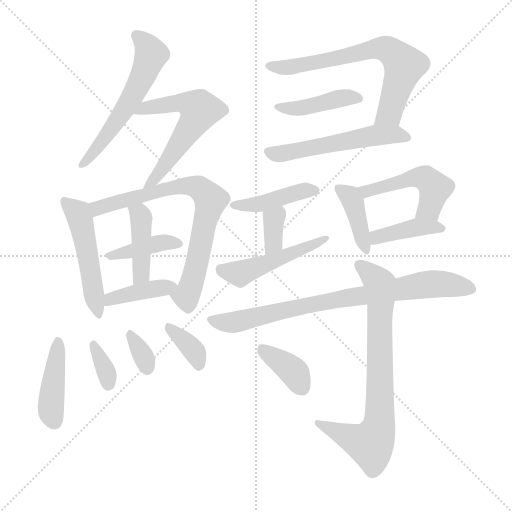
t = 0.00 s
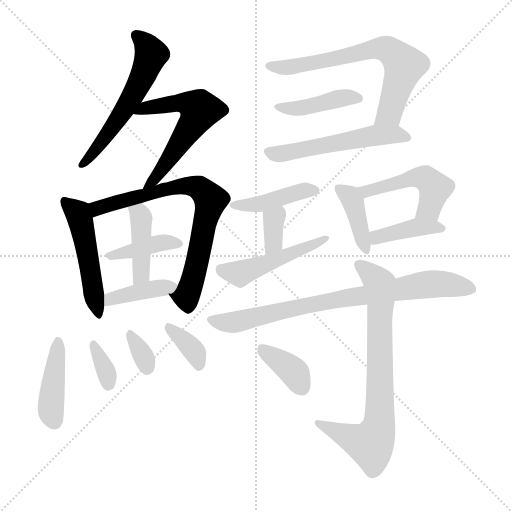
t = 2.95 s
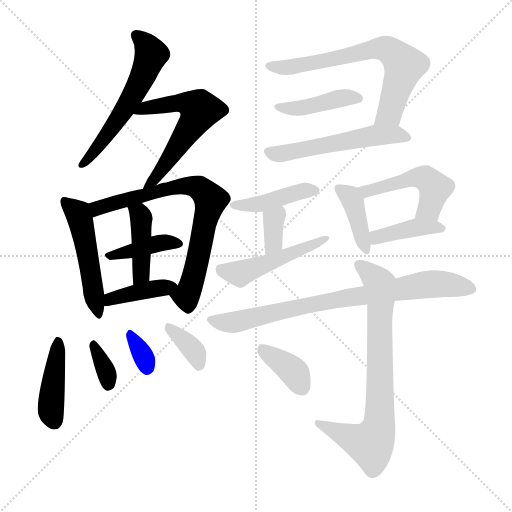
t = 5.91 s
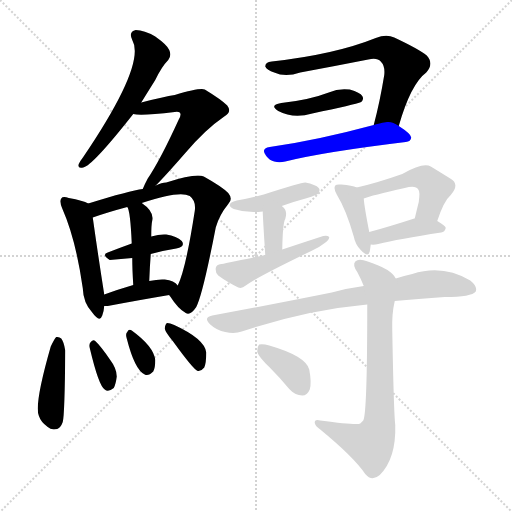
t = 8.86 s
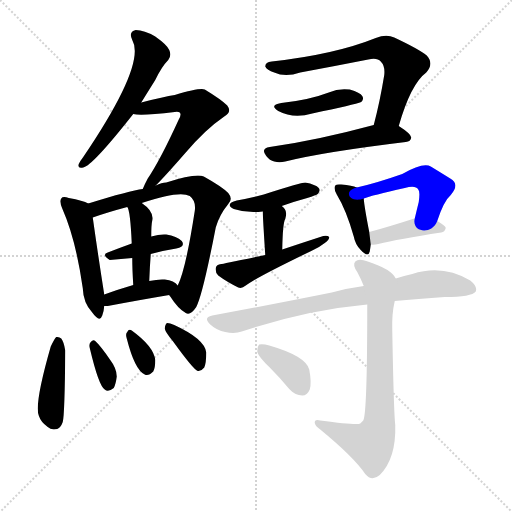
t = 11.81 s
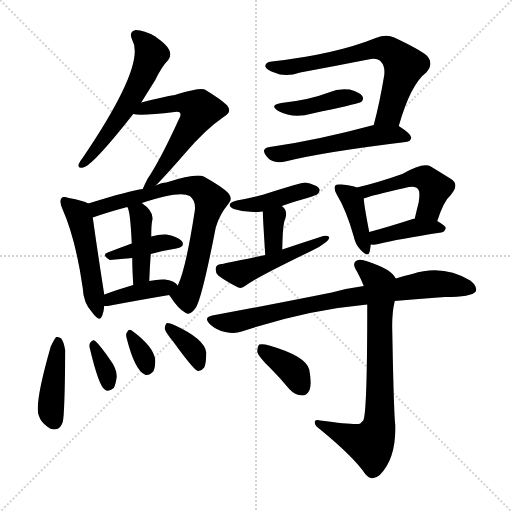
t = 14.76 s

The animated SVG that drew these frames (rendered in a browser with its animation timeline set to each time). Animation: 23 CSS @keyframes rules; one cycle of 14.76 s.

<svg version="1.1" viewBox="0 0 1024 1024" xmlns="http://www.w3.org/2000/svg">
  <g stroke="lightgray" stroke-dasharray="1,1" stroke-width="1" transform="scale(4, 4)">
    <line x1="0" y1="0" x2="256" y2="256"></line>
    <line x1="256" y1="0" x2="0" y2="256"></line>
    <line x1="128" y1="0" x2="128" y2="256"></line>
    <line x1="0" y1="128" x2="256" y2="128"></line>
  </g>
<g transform="scale(1, -1) translate(0, -900)">
   <style type="text/css">
    @keyframes keyframes0 {
      from {
       stroke: blue;
       stroke-dashoffset: 563;
       stroke-width: 128;
       }
       65% {
       animation-timing-function: step-end;
       stroke: blue;
       stroke-dashoffset: 0;
       stroke-width: 128;
       }
       to {
       stroke: black;
       stroke-width: 1024;
       }
       }
       #make-me-a-hanzi-animation-0 {
         animation: keyframes0 0.708171s both;
         animation-delay: 0.000000s;
         animation-timing-function: linear;
       }
    @keyframes keyframes1 {
      from {
       stroke: blue;
       stroke-dashoffset: 580;
       stroke-width: 128;
       }
       65% {
       animation-timing-function: step-end;
       stroke: blue;
       stroke-dashoffset: 0;
       stroke-width: 128;
       }
       to {
       stroke: black;
       stroke-width: 1024;
       }
       }
       #make-me-a-hanzi-animation-1 {
         animation: keyframes1 0.722005s both;
         animation-delay: 0.708171s;
         animation-timing-function: linear;
       }
    @keyframes keyframes2 {
      from {
       stroke: blue;
       stroke-dashoffset: 495;
       stroke-width: 128;
       }
       62% {
       animation-timing-function: step-end;
       stroke: blue;
       stroke-dashoffset: 0;
       stroke-width: 128;
       }
       to {
       stroke: black;
       stroke-width: 1024;
       }
       }
       #make-me-a-hanzi-animation-2 {
         animation: keyframes2 0.652832s both;
         animation-delay: 1.430176s;
         animation-timing-function: linear;
       }
    @keyframes keyframes3 {
      from {
       stroke: blue;
       stroke-dashoffset: 734;
       stroke-width: 128;
       }
       70% {
       animation-timing-function: step-end;
       stroke: blue;
       stroke-dashoffset: 0;
       stroke-width: 128;
       }
       to {
       stroke: black;
       stroke-width: 1024;
       }
       }
       #make-me-a-hanzi-animation-3 {
         animation: keyframes3 0.847331s both;
         animation-delay: 2.083008s;
         animation-timing-function: linear;
       }
    @keyframes keyframes4 {
      from {
       stroke: blue;
       stroke-dashoffset: 390;
       stroke-width: 128;
       }
       56% {
       animation-timing-function: step-end;
       stroke: blue;
       stroke-dashoffset: 0;
       stroke-width: 128;
       }
       to {
       stroke: black;
       stroke-width: 1024;
       }
       }
       #make-me-a-hanzi-animation-4 {
         animation: keyframes4 0.567383s both;
         animation-delay: 2.930339s;
         animation-timing-function: linear;
       }
    @keyframes keyframes5 {
      from {
       stroke: blue;
       stroke-dashoffset: 417;
       stroke-width: 128;
       }
       58% {
       animation-timing-function: step-end;
       stroke: blue;
       stroke-dashoffset: 0;
       stroke-width: 128;
       }
       to {
       stroke: black;
       stroke-width: 1024;
       }
       }
       #make-me-a-hanzi-animation-5 {
         animation: keyframes5 0.589355s both;
         animation-delay: 3.497721s;
         animation-timing-function: linear;
       }
    @keyframes keyframes6 {
      from {
       stroke: blue;
       stroke-dashoffset: 395;
       stroke-width: 128;
       }
       56% {
       animation-timing-function: step-end;
       stroke: blue;
       stroke-dashoffset: 0;
       stroke-width: 128;
       }
       to {
       stroke: black;
       stroke-width: 1024;
       }
       }
       #make-me-a-hanzi-animation-6 {
         animation: keyframes6 0.571452s both;
         animation-delay: 4.087077s;
         animation-timing-function: linear;
       }
    @keyframes keyframes7 {
      from {
       stroke: blue;
       stroke-dashoffset: 421;
       stroke-width: 128;
       }
       58% {
       animation-timing-function: step-end;
       stroke: blue;
       stroke-dashoffset: 0;
       stroke-width: 128;
       }
       to {
       stroke: black;
       stroke-width: 1024;
       }
       }
       #make-me-a-hanzi-animation-7 {
         animation: keyframes7 0.592611s both;
         animation-delay: 4.658529s;
         animation-timing-function: linear;
       }
    @keyframes keyframes8 {
      from {
       stroke: blue;
       stroke-dashoffset: 339;
       stroke-width: 128;
       }
       52% {
       animation-timing-function: step-end;
       stroke: blue;
       stroke-dashoffset: 0;
       stroke-width: 128;
       }
       to {
       stroke: black;
       stroke-width: 1024;
       }
       }
       #make-me-a-hanzi-animation-8 {
         animation: keyframes8 0.525879s both;
         animation-delay: 5.251139s;
         animation-timing-function: linear;
       }
    @keyframes keyframes9 {
      from {
       stroke: blue;
       stroke-dashoffset: 328;
       stroke-width: 128;
       }
       52% {
       animation-timing-function: step-end;
       stroke: blue;
       stroke-dashoffset: 0;
       stroke-width: 128;
       }
       to {
       stroke: black;
       stroke-width: 1024;
       }
       }
       #make-me-a-hanzi-animation-9 {
         animation: keyframes9 0.516927s both;
         animation-delay: 5.777018s;
         animation-timing-function: linear;
       }
    @keyframes keyframes10 {
      from {
       stroke: blue;
       stroke-dashoffset: 355;
       stroke-width: 128;
       }
       54% {
       animation-timing-function: step-end;
       stroke: blue;
       stroke-dashoffset: 0;
       stroke-width: 128;
       }
       to {
       stroke: black;
       stroke-width: 1024;
       }
       }
       #make-me-a-hanzi-animation-10 {
         animation: keyframes10 0.538900s both;
         animation-delay: 6.293945s;
         animation-timing-function: linear;
       }
    @keyframes keyframes11 {
      from {
       stroke: blue;
       stroke-dashoffset: 676;
       stroke-width: 128;
       }
       69% {
       animation-timing-function: step-end;
       stroke: blue;
       stroke-dashoffset: 0;
       stroke-width: 128;
       }
       to {
       stroke: black;
       stroke-width: 1024;
       }
       }
       #make-me-a-hanzi-animation-11 {
         animation: keyframes11 0.800130s both;
         animation-delay: 6.832845s;
         animation-timing-function: linear;
       }
    @keyframes keyframes12 {
      from {
       stroke: blue;
       stroke-dashoffset: 419;
       stroke-width: 128;
       }
       58% {
       animation-timing-function: step-end;
       stroke: blue;
       stroke-dashoffset: 0;
       stroke-width: 128;
       }
       to {
       stroke: black;
       stroke-width: 1024;
       }
       }
       #make-me-a-hanzi-animation-12 {
         animation: keyframes12 0.590983s both;
         animation-delay: 7.632975s;
         animation-timing-function: linear;
       }
    @keyframes keyframes13 {
      from {
       stroke: blue;
       stroke-dashoffset: 537;
       stroke-width: 128;
       }
       64% {
       animation-timing-function: step-end;
       stroke: blue;
       stroke-dashoffset: 0;
       stroke-width: 128;
       }
       to {
       stroke: black;
       stroke-width: 1024;
       }
       }
       #make-me-a-hanzi-animation-13 {
         animation: keyframes13 0.687012s both;
         animation-delay: 8.223958s;
         animation-timing-function: linear;
       }
    @keyframes keyframes14 {
      from {
       stroke: blue;
       stroke-dashoffset: 420;
       stroke-width: 128;
       }
       58% {
       animation-timing-function: step-end;
       stroke: blue;
       stroke-dashoffset: 0;
       stroke-width: 128;
       }
       to {
       stroke: black;
       stroke-width: 1024;
       }
       }
       #make-me-a-hanzi-animation-14 {
         animation: keyframes14 0.591797s both;
         animation-delay: 8.910970s;
         animation-timing-function: linear;
       }
    @keyframes keyframes15 {
      from {
       stroke: blue;
       stroke-dashoffset: 343;
       stroke-width: 128;
       }
       53% {
       animation-timing-function: step-end;
       stroke: blue;
       stroke-dashoffset: 0;
       stroke-width: 128;
       }
       to {
       stroke: black;
       stroke-width: 1024;
       }
       }
       #make-me-a-hanzi-animation-15 {
         animation: keyframes15 0.529134s both;
         animation-delay: 9.502767s;
         animation-timing-function: linear;
       }
    @keyframes keyframes16 {
      from {
       stroke: blue;
       stroke-dashoffset: 478;
       stroke-width: 128;
       }
       61% {
       animation-timing-function: step-end;
       stroke: blue;
       stroke-dashoffset: 0;
       stroke-width: 128;
       }
       to {
       stroke: black;
       stroke-width: 1024;
       }
       }
       #make-me-a-hanzi-animation-16 {
         animation: keyframes16 0.638997s both;
         animation-delay: 10.031901s;
         animation-timing-function: linear;
       }
    @keyframes keyframes17 {
      from {
       stroke: blue;
       stroke-dashoffset: 396;
       stroke-width: 128;
       }
       56% {
       animation-timing-function: step-end;
       stroke: blue;
       stroke-dashoffset: 0;
       stroke-width: 128;
       }
       to {
       stroke: black;
       stroke-width: 1024;
       }
       }
       #make-me-a-hanzi-animation-17 {
         animation: keyframes17 0.572266s both;
         animation-delay: 10.670898s;
         animation-timing-function: linear;
       }
    @keyframes keyframes18 {
      from {
       stroke: blue;
       stroke-dashoffset: 486;
       stroke-width: 128;
       }
       61% {
       animation-timing-function: step-end;
       stroke: blue;
       stroke-dashoffset: 0;
       stroke-width: 128;
       }
       to {
       stroke: black;
       stroke-width: 1024;
       }
       }
       #make-me-a-hanzi-animation-18 {
         animation: keyframes18 0.645508s both;
         animation-delay: 11.243164s;
         animation-timing-function: linear;
       }
    @keyframes keyframes19 {
      from {
       stroke: blue;
       stroke-dashoffset: 398;
       stroke-width: 128;
       }
       56% {
       animation-timing-function: step-end;
       stroke: blue;
       stroke-dashoffset: 0;
       stroke-width: 128;
       }
       to {
       stroke: black;
       stroke-width: 1024;
       }
       }
       #make-me-a-hanzi-animation-19 {
         animation: keyframes19 0.573893s both;
         animation-delay: 11.888672s;
         animation-timing-function: linear;
       }
    @keyframes keyframes20 {
      from {
       stroke: blue;
       stroke-dashoffset: 785;
       stroke-width: 128;
       }
       72% {
       animation-timing-function: step-end;
       stroke: blue;
       stroke-dashoffset: 0;
       stroke-width: 128;
       }
       to {
       stroke: black;
       stroke-width: 1024;
       }
       }
       #make-me-a-hanzi-animation-20 {
         animation: keyframes20 0.888835s both;
         animation-delay: 12.462565s;
         animation-timing-function: linear;
       }
    @keyframes keyframes21 {
      from {
       stroke: blue;
       stroke-dashoffset: 749;
       stroke-width: 128;
       }
       71% {
       animation-timing-function: step-end;
       stroke: blue;
       stroke-dashoffset: 0;
       stroke-width: 128;
       }
       to {
       stroke: black;
       stroke-width: 1024;
       }
       }
       #make-me-a-hanzi-animation-21 {
         animation: keyframes21 0.859538s both;
         animation-delay: 13.351400s;
         animation-timing-function: linear;
       }
    @keyframes keyframes22 {
      from {
       stroke: blue;
       stroke-dashoffset: 370;
       stroke-width: 128;
       }
       55% {
       animation-timing-function: step-end;
       stroke: blue;
       stroke-dashoffset: 0;
       stroke-width: 128;
       }
       to {
       stroke: black;
       stroke-width: 1024;
       }
       }
       #make-me-a-hanzi-animation-22 {
         animation: keyframes22 0.551107s both;
         animation-delay: 14.210937s;
         animation-timing-function: linear;
       }
</style>
<path d="M 282.5 695.0 Q 295.5 716.0 310.5 740.0 Q 323.5 767.0 336.5 780.0 Q 343.5 789.0 338.5 800.0 Q 334.5 810.0 310.5 827.0 Q 288.5 840.0 271.5 840.0 Q 256.5 837.0 264.5 820.0 Q 292.5 772.0 166.5 586.0 Q 159.5 577.0 157.5 572.0 Q 154.5 562.0 166.5 565.0 Q 184.5 568.0 266.5 672.0 L 282.5 695.0 Z" fill="lightgray"></path> 
<path d="M 311.5 529.0 Q 330.5 548.0 371.5 595.0 Q 410.5 641.0 448.5 667.0 Q 464.5 676.0 454.5 689.0 Q 442.5 701.0 409.5 721.0 Q 400.5 725.0 349.5 710.0 Q 328.5 707.0 282.5 695.0 C 253.5 688.0 236.5 675.0 266.5 672.0 Q 281.5 668.0 349.5 676.0 Q 356.5 677.0 359.5 675.0 Q 363.5 671.0 357.5 661.0 Q 320.5 580.0 295.5 543.0 Q 288.5 530.0 285.5 522.0 C 273.5 495.0 290.5 508.0 311.5 529.0 Z" fill="lightgray"></path> 
<path d="M 176.5 493.0 Q 166.5 499.0 137.5 504.0 Q 125.5 508.0 122.5 503.0 Q 118.5 497.0 124.5 483.0 Q 151.5 422.0 165.5 324.0 Q 166.5 294.0 184.5 275.0 Q 199.5 254.0 204.5 269.0 Q 207.5 276.0 208.5 288.0 L 208.5 311.0 Q 196.5 387.0 185.5 465.0 C 181.5 491.0 181.5 491.0 176.5 493.0 Z" fill="lightgray"></path> 
<path d="M 338.5 310.0 Q 338.5 309.0 340.5 307.0 Q 356.5 282.0 371.5 274.0 Q 380.5 268.0 392.5 286.0 Q 405.5 311.0 431.5 445.0 Q 438.5 470.0 456.5 492.0 Q 466.5 502.0 456.5 514.0 Q 443.5 527.0 407.5 547.0 Q 391.5 554.0 332.5 535.0 Q 323.5 535.0 311.5 529.0 L 285.5 522.0 Q 260.5 519.0 176.5 493.0 C 147.5 484.0 157.5 455.0 185.5 465.0 Q 213.5 475.0 254.5 486.0 L 283.5 494.0 Q 358.5 519.0 379.5 508.0 Q 392.5 498.0 389.5 478.0 Q 371.5 361.0 355.5 329.0 C 344.5 301.0 332.5 319.0 338.5 310.0 Z" fill="lightgray"></path> 
<path d="M 301.5 392.0 Q 326.5 399.0 352.5 403.0 Q 371.5 407.0 363.5 418.0 Q 353.5 428.0 332.5 431.0 Q 319.5 432.0 302.5 427.0 L 263.5 413.0 Q 238.5 404.0 215.5 395.0 Q 202.5 391.0 219.5 380.0 L 264.5 384.0 L 301.5 392.0 Z" fill="lightgray"></path> 
<path d="M 298.5 338.0 Q 299.5 366.0 301.5 392.0 L 302.5 427.0 Q 302.5 451.0 304.5 459.0 Q 308.5 477.0 283.5 494.0 C 259.5 512.0 241.5 513.0 254.5 486.0 Q 260.5 480.0 263.5 413.0 L 264.5 384.0 Q 264.5 362.0 266.5 330.0 C 268.5 300.0 297.5 308.0 298.5 338.0 Z" fill="lightgray"></path> 
<path d="M 208.5 288.0 Q 211.5 288.0 215.5 288.0 Q 284.5 301.0 338.5 310.0 C 368.5 315.0 368.5 315.0 355.5 329.0 Q 348.5 339.0 329.5 341.0 Q 316.5 342.0 298.5 338.0 L 266.5 330.0 Q 235.5 321.0 208.5 311.0 C 180.5 301.0 178.5 288.0 208.5 288.0 Z" fill="lightgray"></path> 
<path d="M 101.5 207.0 Q 68.5 92.0 77.5 69.0 Q 81.5 56.0 95.5 46.0 Q 102.5 39.0 114.5 42.0 Q 121.5 45.0 125.5 56.0 Q 129.5 71.0 130.5 199.0 Q 127.5 217.0 122.5 223.0 Q 118.5 227.0 112.5 226.0 Q 108.5 222.0 101.5 207.0 Z" fill="lightgray"></path> 
<path d="M 179.5 204.0 Q 197.5 128.0 209.5 121.0 Q 216.5 115.0 227.5 124.0 Q 231.5 131.0 233.5 147.0 Q 233.5 163.0 220.5 180.0 Q 201.5 208.0 190.5 218.0 Q 186.5 222.0 181.5 216.0 Q 177.5 212.0 179.5 204.0 Z" fill="lightgray"></path> 
<path d="M 253.5 223.0 Q 269.5 160.0 289.5 151.0 Q 296.5 147.0 306.5 157.0 Q 310.5 164.0 310.5 180.0 Q 307.5 207.0 263.5 239.0 Q 257.5 243.0 254.5 236.0 Q 250.5 232.0 253.5 223.0 Z" fill="lightgray"></path> 
<path d="M 345.5 218.0 Q 387.5 160.0 395.5 158.0 Q 402.5 157.0 408.5 165.0 Q 412.5 174.0 412.5 195.0 Q 409.5 222.0 348.5 250.0 Q 339.5 254.0 334.5 254.0 Q 330.5 253.0 329.5 243.0 Q 330.5 236.0 345.5 218.0 Z" fill="lightgray"></path> 
<path d="M 797.5 648.0 Q 821.5 732.0 852.5 755.0 Q 868.5 773.0 853.5 789.0 Q 837.5 802.0 788.5 825.0 Q 772.5 832.0 751.5 824.0 Q 669.5 791.0 543.5 777.0 Q 530.5 776.0 530.5 767.0 Q 533.5 760.0 548.5 755.0 Q 570.5 745.0 600.5 755.0 Q 670.5 768.0 736.5 781.0 Q 754.5 785.0 761.5 777.0 Q 770.5 768.0 768.5 750.0 Q 759.5 695.0 747.5 650.0 C 740.5 621.0 788.5 619.0 797.5 648.0 Z" fill="lightgray"></path> 
<path d="M 562.5 694.0 Q 537.5 690.0 556.5 678.0 Q 586.5 662.0 624.5 673.0 Q 709.5 691.0 722.5 696.0 Q 728.5 702.0 724.5 708.0 Q 720.5 715.0 699.5 721.0 Q 677.5 724.0 657.5 715.0 Q 618.5 700.0 562.5 694.0 Z" fill="lightgray"></path> 
<path d="M 747.5 650.0 Q 632.5 619.0 539.5 606.0 Q 520.5 603.0 532.5 588.0 Q 539.5 579.0 548.5 577.0 Q 558.5 574.0 570.5 577.0 Q 646.5 596.0 811.5 616.0 Q 821.5 617.0 822.5 625.0 Q 822.5 632.0 797.5 648.0 C 781.5 659.0 776.5 658.0 747.5 650.0 Z" fill="lightgray"></path> 
<path d="M 563.5 488.0 Q 588.5 497.0 614.5 504.0 Q 632.5 510.0 635.5 512.0 Q 641.5 519.0 637.5 524.0 Q 631.5 531.0 610.5 535.0 Q 601.5 535.0 527.5 511.0 Q 502.5 504.0 473.5 499.0 Q 448.5 492.0 467.5 482.0 Q 494.5 473.0 525.5 477.0 L 563.5 488.0 Z" fill="lightgray"></path> 
<path d="M 564.5 401.0 Q 565.5 455.0 570.5 462.0 Q 574.5 475.0 569.5 482.0 Q 566.5 486.0 563.5 488.0 C 540.5 507.0 524.5 507.0 525.5 477.0 Q 525.5 468.0 530.5 390.0 C 532.5 360.0 563.5 371.0 564.5 401.0 Z" fill="lightgray"></path> 
<path d="M 530.5 390.0 Q 443.5 372.0 442.5 372.0 Q 432.5 371.0 431.5 364.0 Q 430.5 354.0 436.5 349.0 Q 452.5 337.0 476.5 325.0 Q 483.5 322.0 491.5 329.0 Q 512.5 345.0 622.5 398.0 Q 638.5 405.0 649.5 414.0 Q 658.5 420.0 658.5 426.0 Q 654.5 430.0 646.5 428.0 Q 606.5 415.0 564.5 401.0 L 530.5 390.0 Z" fill="lightgray"></path> 
<path d="M 713.5 525.0 Q 704.5 529.0 682.5 531.0 Q 672.5 532.0 670.5 529.0 Q 666.5 523.0 673.5 511.0 Q 692.5 480.0 707.5 427.0 Q 710.5 411.0 721.5 400.0 Q 736.5 384.0 739.5 397.0 Q 740.5 403.0 741.5 411.0 L 738.5 436.0 Q 728.5 487.0 727.5 503.0 C 725.5 521.0 725.5 521.0 713.5 525.0 Z" fill="lightgray"></path> 
<path d="M 874.5 458.0 Q 887.5 498.0 901.5 510.0 Q 920.5 532.0 900.5 543.0 Q 884.5 553.0 861.5 567.0 Q 846.5 576.0 804.5 552.0 Q 753.5 534.0 713.5 525.0 C 684.5 518.0 699.5 493.0 727.5 503.0 Q 742.5 509.0 809.5 524.0 Q 831.5 530.0 836.5 521.0 Q 840.5 517.0 837.5 496.0 Q 833.5 480.0 829.5 463.0 C 822.5 434.0 864.5 430.0 874.5 458.0 Z" fill="lightgray"></path> 
<path d="M 741.5 411.0 Q 748.5 410.0 756.5 412.0 Q 796.5 422.0 882.5 435.0 Q 889.5 436.0 891.5 444.0 Q 891.5 448.0 874.5 458.0 L 829.5 463.0 L 828.5 463.0 Q 779.5 447.0 738.5 436.0 C 709.5 428.0 711.5 413.0 741.5 411.0 Z" fill="lightgray"></path> 
<path d="M 727.5 328.0 Q 696.5 324.0 663.5 315.0 Q 554.5 293.0 424.5 269.0 Q 405.5 265.0 420.5 251.0 Q 433.5 239.0 450.5 236.0 Q 469.5 232.0 483.5 237.0 Q 612.5 280.0 734.5 291.0 L 789.5 298.0 Q 835.5 302.0 889.5 306.0 Q 943.5 306.0 951.5 317.0 Q 955.5 327.0 940.5 339.0 Q 885.5 372.0 824.5 352.0 Q 808.5 349.0 791.5 343.0 L 727.5 328.0 Z" fill="lightgray"></path> 
<path d="M 791.5 343.0 Q 782.5 362.0 735.5 377.0 Q 717.5 384.0 710.5 377.0 Q 704.5 370.0 714.5 356.0 Q 721.5 343.0 727.5 328.0 L 734.5 291.0 Q 734.5 72.0 726.5 59.0 L 720.5 53.0 Q 714.5 49.0 640.5 59.0 Q 628.5 62.0 629.5 54.0 Q 630.5 48.0 640.5 41.0 Q 707.5 -14.0 730.5 -48.0 Q 743.5 -64.0 759.5 -50.0 Q 792.5 -17.0 790.5 50.0 Q 787.5 75.0 784.5 240.0 Q 783.5 273.0 789.5 298.0 C 795.5 327.0 796.5 337.0 791.5 343.0 Z" fill="lightgray"></path> 
<path d="M 539.5 165.0 Q 558.5 146.0 578.5 122.0 Q 590.5 109.0 604.5 109.0 Q 614.5 109.0 619.5 121.0 Q 623.5 134.0 618.5 161.0 Q 611.5 188.0 538.5 209.0 Q 525.5 213.0 518.5 211.0 Q 514.5 207.0 514.5 196.0 Q 517.5 186.0 539.5 165.0 Z" fill="lightgray"></path> 
      <clipPath id="make-me-a-hanzi-clip-0">
      <path d="M 282.5 695.0 Q 295.5 716.0 310.5 740.0 Q 323.5 767.0 336.5 780.0 Q 343.5 789.0 338.5 800.0 Q 334.5 810.0 310.5 827.0 Q 288.5 840.0 271.5 840.0 Q 256.5 837.0 264.5 820.0 Q 292.5 772.0 166.5 586.0 Q 159.5 577.0 157.5 572.0 Q 154.5 562.0 166.5 565.0 Q 184.5 568.0 266.5 672.0 L 282.5 695.0 Z" fill="lightgray"></path>
      </clipPath>
      <path clip-path="url(#make-me-a-hanzi-clip-0)" d="M 272.5 828.0 L 299.5 799.0 L 291.5 761.0 L 244.5 673.0 L 164.5 572.0 " fill="none" id="make-me-a-hanzi-animation-0" stroke-dasharray="435 870" stroke-linecap="round"></path>

      <clipPath id="make-me-a-hanzi-clip-1">
      <path d="M 311.5 529.0 Q 330.5 548.0 371.5 595.0 Q 410.5 641.0 448.5 667.0 Q 464.5 676.0 454.5 689.0 Q 442.5 701.0 409.5 721.0 Q 400.5 725.0 349.5 710.0 Q 328.5 707.0 282.5 695.0 C 253.5 688.0 236.5 675.0 266.5 672.0 Q 281.5 668.0 349.5 676.0 Q 356.5 677.0 359.5 675.0 Q 363.5 671.0 357.5 661.0 Q 320.5 580.0 295.5 543.0 Q 288.5 530.0 285.5 522.0 C 273.5 495.0 290.5 508.0 311.5 529.0 Z" fill="lightgray"></path>
      </clipPath>
      <path clip-path="url(#make-me-a-hanzi-clip-1)" d="M 270.5 678.0 L 365.5 696.0 L 399.5 680.0 L 351.5 600.0 L 291.5 525.0 " fill="none" id="make-me-a-hanzi-animation-1" stroke-dasharray="452 904" stroke-linecap="round"></path>

      <clipPath id="make-me-a-hanzi-clip-2">
      <path d="M 176.5 493.0 Q 166.5 499.0 137.5 504.0 Q 125.5 508.0 122.5 503.0 Q 118.5 497.0 124.5 483.0 Q 151.5 422.0 165.5 324.0 Q 166.5 294.0 184.5 275.0 Q 199.5 254.0 204.5 269.0 Q 207.5 276.0 208.5 288.0 L 208.5 311.0 Q 196.5 387.0 185.5 465.0 C 181.5 491.0 181.5 491.0 176.5 493.0 Z" fill="lightgray"></path>
      </clipPath>
      <path clip-path="url(#make-me-a-hanzi-clip-2)" d="M 130.5 497.0 L 155.5 474.0 L 162.5 454.0 L 194.5 273.0 " fill="none" id="make-me-a-hanzi-animation-2" stroke-dasharray="367 734" stroke-linecap="round"></path>

      <clipPath id="make-me-a-hanzi-clip-3">
      <path d="M 338.5 310.0 Q 338.5 309.0 340.5 307.0 Q 356.5 282.0 371.5 274.0 Q 380.5 268.0 392.5 286.0 Q 405.5 311.0 431.5 445.0 Q 438.5 470.0 456.5 492.0 Q 466.5 502.0 456.5 514.0 Q 443.5 527.0 407.5 547.0 Q 391.5 554.0 332.5 535.0 Q 323.5 535.0 311.5 529.0 L 285.5 522.0 Q 260.5 519.0 176.5 493.0 C 147.5 484.0 157.5 455.0 185.5 465.0 Q 213.5 475.0 254.5 486.0 L 283.5 494.0 Q 358.5 519.0 379.5 508.0 Q 392.5 498.0 389.5 478.0 Q 371.5 361.0 355.5 329.0 C 344.5 301.0 332.5 319.0 338.5 310.0 Z" fill="lightgray"></path>
      </clipPath>
      <path clip-path="url(#make-me-a-hanzi-clip-3)" d="M 189.5 474.0 L 212.5 489.0 L 346.5 527.0 L 394.5 526.0 L 415.5 509.0 L 421.5 500.0 L 382.5 331.0 L 372.5 308.0 L 345.5 312.0 " fill="none" id="make-me-a-hanzi-animation-3" stroke-dasharray="606 1212" stroke-linecap="round"></path>

      <clipPath id="make-me-a-hanzi-clip-4">
      <path d="M 301.5 392.0 Q 326.5 399.0 352.5 403.0 Q 371.5 407.0 363.5 418.0 Q 353.5 428.0 332.5 431.0 Q 319.5 432.0 302.5 427.0 L 263.5 413.0 Q 238.5 404.0 215.5 395.0 Q 202.5 391.0 219.5 380.0 L 264.5 384.0 L 301.5 392.0 Z" fill="lightgray"></path>
      </clipPath>
      <path clip-path="url(#make-me-a-hanzi-clip-4)" d="M 224.5 389.0 L 313.5 413.0 L 355.5 412.0 " fill="none" id="make-me-a-hanzi-animation-4" stroke-dasharray="262 524" stroke-linecap="round"></path>

      <clipPath id="make-me-a-hanzi-clip-5">
      <path d="M 298.5 338.0 Q 299.5 366.0 301.5 392.0 L 302.5 427.0 Q 302.5 451.0 304.5 459.0 Q 308.5 477.0 283.5 494.0 C 259.5 512.0 241.5 513.0 254.5 486.0 Q 260.5 480.0 263.5 413.0 L 264.5 384.0 Q 264.5 362.0 266.5 330.0 C 268.5 300.0 297.5 308.0 298.5 338.0 Z" fill="lightgray"></path>
      </clipPath>
      <path clip-path="url(#make-me-a-hanzi-clip-5)" d="M 262.5 487.0 L 282.5 464.0 L 282.5 360.0 L 279.5 346.0 L 270.5 338.0 " fill="none" id="make-me-a-hanzi-animation-5" stroke-dasharray="289 578" stroke-linecap="round"></path>

      <clipPath id="make-me-a-hanzi-clip-6">
      <path d="M 208.5 288.0 Q 211.5 288.0 215.5 288.0 Q 284.5 301.0 338.5 310.0 C 368.5 315.0 368.5 315.0 355.5 329.0 Q 348.5 339.0 329.5 341.0 Q 316.5 342.0 298.5 338.0 L 266.5 330.0 Q 235.5 321.0 208.5 311.0 C 180.5 301.0 178.5 288.0 208.5 288.0 Z" fill="lightgray"></path>
      </clipPath>
      <path clip-path="url(#make-me-a-hanzi-clip-6)" d="M 212.5 294.0 L 263.5 314.0 L 346.5 328.0 " fill="none" id="make-me-a-hanzi-animation-6" stroke-dasharray="267 534" stroke-linecap="round"></path>

      <clipPath id="make-me-a-hanzi-clip-7">
      <path d="M 101.5 207.0 Q 68.5 92.0 77.5 69.0 Q 81.5 56.0 95.5 46.0 Q 102.5 39.0 114.5 42.0 Q 121.5 45.0 125.5 56.0 Q 129.5 71.0 130.5 199.0 Q 127.5 217.0 122.5 223.0 Q 118.5 227.0 112.5 226.0 Q 108.5 222.0 101.5 207.0 Z" fill="lightgray"></path>
      </clipPath>
      <path clip-path="url(#make-me-a-hanzi-clip-7)" d="M 115.5 219.0 L 101.5 78.0 L 108.5 56.0 " fill="none" id="make-me-a-hanzi-animation-7" stroke-dasharray="293 586" stroke-linecap="round"></path>

      <clipPath id="make-me-a-hanzi-clip-8">
      <path d="M 179.5 204.0 Q 197.5 128.0 209.5 121.0 Q 216.5 115.0 227.5 124.0 Q 231.5 131.0 233.5 147.0 Q 233.5 163.0 220.5 180.0 Q 201.5 208.0 190.5 218.0 Q 186.5 222.0 181.5 216.0 Q 177.5 212.0 179.5 204.0 Z" fill="lightgray"></path>
      </clipPath>
      <path clip-path="url(#make-me-a-hanzi-clip-8)" d="M 187.5 209.0 L 209.5 165.0 L 216.5 132.0 " fill="none" id="make-me-a-hanzi-animation-8" stroke-dasharray="211 422" stroke-linecap="round"></path>

      <clipPath id="make-me-a-hanzi-clip-9">
      <path d="M 253.5 223.0 Q 269.5 160.0 289.5 151.0 Q 296.5 147.0 306.5 157.0 Q 310.5 164.0 310.5 180.0 Q 307.5 207.0 263.5 239.0 Q 257.5 243.0 254.5 236.0 Q 250.5 232.0 253.5 223.0 Z" fill="lightgray"></path>
      </clipPath>
      <path clip-path="url(#make-me-a-hanzi-clip-9)" d="M 261.5 229.0 L 294.5 165.0 " fill="none" id="make-me-a-hanzi-animation-9" stroke-dasharray="200 400" stroke-linecap="round"></path>

      <clipPath id="make-me-a-hanzi-clip-10">
      <path d="M 345.5 218.0 Q 387.5 160.0 395.5 158.0 Q 402.5 157.0 408.5 165.0 Q 412.5 174.0 412.5 195.0 Q 409.5 222.0 348.5 250.0 Q 339.5 254.0 334.5 254.0 Q 330.5 253.0 329.5 243.0 Q 330.5 236.0 345.5 218.0 Z" fill="lightgray"></path>
      </clipPath>
      <path clip-path="url(#make-me-a-hanzi-clip-10)" d="M 339.5 245.0 L 390.5 194.0 L 398.5 168.0 " fill="none" id="make-me-a-hanzi-animation-10" stroke-dasharray="227 454" stroke-linecap="round"></path>

      <clipPath id="make-me-a-hanzi-clip-11">
      <path d="M 797.5 648.0 Q 821.5 732.0 852.5 755.0 Q 868.5 773.0 853.5 789.0 Q 837.5 802.0 788.5 825.0 Q 772.5 832.0 751.5 824.0 Q 669.5 791.0 543.5 777.0 Q 530.5 776.0 530.5 767.0 Q 533.5 760.0 548.5 755.0 Q 570.5 745.0 600.5 755.0 Q 670.5 768.0 736.5 781.0 Q 754.5 785.0 761.5 777.0 Q 770.5 768.0 768.5 750.0 Q 759.5 695.0 747.5 650.0 C 740.5 621.0 788.5 619.0 797.5 648.0 Z" fill="lightgray"></path>
      </clipPath>
      <path clip-path="url(#make-me-a-hanzi-clip-11)" d="M 537.5 768.0 L 577.5 765.0 L 752.5 803.0 L 785.5 795.0 L 808.5 769.0 L 779.5 673.0 L 753.5 655.0 " fill="none" id="make-me-a-hanzi-animation-11" stroke-dasharray="548 1096" stroke-linecap="round"></path>

      <clipPath id="make-me-a-hanzi-clip-12">
      <path d="M 562.5 694.0 Q 537.5 690.0 556.5 678.0 Q 586.5 662.0 624.5 673.0 Q 709.5 691.0 722.5 696.0 Q 728.5 702.0 724.5 708.0 Q 720.5 715.0 699.5 721.0 Q 677.5 724.0 657.5 715.0 Q 618.5 700.0 562.5 694.0 Z" fill="lightgray"></path>
      </clipPath>
      <path clip-path="url(#make-me-a-hanzi-clip-12)" d="M 557.5 687.0 L 601.5 684.0 L 680.5 704.0 L 717.5 703.0 " fill="none" id="make-me-a-hanzi-animation-12" stroke-dasharray="291 582" stroke-linecap="round"></path>

      <clipPath id="make-me-a-hanzi-clip-13">
      <path d="M 747.5 650.0 Q 632.5 619.0 539.5 606.0 Q 520.5 603.0 532.5 588.0 Q 539.5 579.0 548.5 577.0 Q 558.5 574.0 570.5 577.0 Q 646.5 596.0 811.5 616.0 Q 821.5 617.0 822.5 625.0 Q 822.5 632.0 797.5 648.0 C 781.5 659.0 776.5 658.0 747.5 650.0 Z" fill="lightgray"></path>
      </clipPath>
      <path clip-path="url(#make-me-a-hanzi-clip-13)" d="M 537.5 596.0 L 571.5 594.0 L 752.5 630.0 L 795.5 631.0 L 813.5 624.0 " fill="none" id="make-me-a-hanzi-animation-13" stroke-dasharray="409 818" stroke-linecap="round"></path>

      <clipPath id="make-me-a-hanzi-clip-14">
      <path d="M 563.5 488.0 Q 588.5 497.0 614.5 504.0 Q 632.5 510.0 635.5 512.0 Q 641.5 519.0 637.5 524.0 Q 631.5 531.0 610.5 535.0 Q 601.5 535.0 527.5 511.0 Q 502.5 504.0 473.5 499.0 Q 448.5 492.0 467.5 482.0 Q 494.5 473.0 525.5 477.0 L 563.5 488.0 Z" fill="lightgray"></path>
      </clipPath>
      <path clip-path="url(#make-me-a-hanzi-clip-14)" d="M 468.5 491.0 L 516.5 491.0 L 595.5 516.0 L 628.5 519.0 " fill="none" id="make-me-a-hanzi-animation-14" stroke-dasharray="292 584" stroke-linecap="round"></path>

      <clipPath id="make-me-a-hanzi-clip-15">
      <path d="M 564.5 401.0 Q 565.5 455.0 570.5 462.0 Q 574.5 475.0 569.5 482.0 Q 566.5 486.0 563.5 488.0 C 540.5 507.0 524.5 507.0 525.5 477.0 Q 525.5 468.0 530.5 390.0 C 532.5 360.0 563.5 371.0 564.5 401.0 Z" fill="lightgray"></path>
      </clipPath>
      <path clip-path="url(#make-me-a-hanzi-clip-15)" d="M 559.5 478.0 L 546.5 458.0 L 548.5 416.0 L 532.5 402.0 " fill="none" id="make-me-a-hanzi-animation-15" stroke-dasharray="215 430" stroke-linecap="round"></path>

      <clipPath id="make-me-a-hanzi-clip-16">
      <path d="M 530.5 390.0 Q 443.5 372.0 442.5 372.0 Q 432.5 371.0 431.5 364.0 Q 430.5 354.0 436.5 349.0 Q 452.5 337.0 476.5 325.0 Q 483.5 322.0 491.5 329.0 Q 512.5 345.0 622.5 398.0 Q 638.5 405.0 649.5 414.0 Q 658.5 420.0 658.5 426.0 Q 654.5 430.0 646.5 428.0 Q 606.5 415.0 564.5 401.0 L 530.5 390.0 Z" fill="lightgray"></path>
      </clipPath>
      <path clip-path="url(#make-me-a-hanzi-clip-16)" d="M 443.5 360.0 L 478.5 353.0 L 608.5 400.0 L 651.5 422.0 " fill="none" id="make-me-a-hanzi-animation-16" stroke-dasharray="350 700" stroke-linecap="round"></path>

      <clipPath id="make-me-a-hanzi-clip-17">
      <path d="M 713.5 525.0 Q 704.5 529.0 682.5 531.0 Q 672.5 532.0 670.5 529.0 Q 666.5 523.0 673.5 511.0 Q 692.5 480.0 707.5 427.0 Q 710.5 411.0 721.5 400.0 Q 736.5 384.0 739.5 397.0 Q 740.5 403.0 741.5 411.0 L 738.5 436.0 Q 728.5 487.0 727.5 503.0 C 725.5 521.0 725.5 521.0 713.5 525.0 Z" fill="lightgray"></path>
      </clipPath>
      <path clip-path="url(#make-me-a-hanzi-clip-17)" d="M 677.5 524.0 L 706.5 497.0 L 730.5 400.0 " fill="none" id="make-me-a-hanzi-animation-17" stroke-dasharray="268 536" stroke-linecap="round"></path>

      <clipPath id="make-me-a-hanzi-clip-18">
      <path d="M 874.5 458.0 Q 887.5 498.0 901.5 510.0 Q 920.5 532.0 900.5 543.0 Q 884.5 553.0 861.5 567.0 Q 846.5 576.0 804.5 552.0 Q 753.5 534.0 713.5 525.0 C 684.5 518.0 699.5 493.0 727.5 503.0 Q 742.5 509.0 809.5 524.0 Q 831.5 530.0 836.5 521.0 Q 840.5 517.0 837.5 496.0 Q 833.5 480.0 829.5 463.0 C 822.5 434.0 864.5 430.0 874.5 458.0 Z" fill="lightgray"></path>
      </clipPath>
      <path clip-path="url(#make-me-a-hanzi-clip-18)" d="M 721.5 522.0 L 732.5 517.0 L 746.5 520.0 L 821.5 544.0 L 855.5 541.0 L 869.5 524.0 L 867.5 511.0 L 858.5 483.0 L 837.5 467.0 " fill="none" id="make-me-a-hanzi-animation-18" stroke-dasharray="358 716" stroke-linecap="round"></path>

      <clipPath id="make-me-a-hanzi-clip-19">
      <path d="M 741.5 411.0 Q 748.5 410.0 756.5 412.0 Q 796.5 422.0 882.5 435.0 Q 889.5 436.0 891.5 444.0 Q 891.5 448.0 874.5 458.0 L 829.5 463.0 L 828.5 463.0 Q 779.5 447.0 738.5 436.0 C 709.5 428.0 711.5 413.0 741.5 411.0 Z" fill="lightgray"></path>
      </clipPath>
      <path clip-path="url(#make-me-a-hanzi-clip-19)" d="M 748.5 418.0 L 753.5 426.0 L 825.5 445.0 L 883.5 443.0 " fill="none" id="make-me-a-hanzi-animation-19" stroke-dasharray="270 540" stroke-linecap="round"></path>

      <clipPath id="make-me-a-hanzi-clip-20">
      <path d="M 727.5 328.0 Q 696.5 324.0 663.5 315.0 Q 554.5 293.0 424.5 269.0 Q 405.5 265.0 420.5 251.0 Q 433.5 239.0 450.5 236.0 Q 469.5 232.0 483.5 237.0 Q 612.5 280.0 734.5 291.0 L 789.5 298.0 Q 835.5 302.0 889.5 306.0 Q 943.5 306.0 951.5 317.0 Q 955.5 327.0 940.5 339.0 Q 885.5 372.0 824.5 352.0 Q 808.5 349.0 791.5 343.0 L 727.5 328.0 Z" fill="lightgray"></path>
      </clipPath>
      <path clip-path="url(#make-me-a-hanzi-clip-20)" d="M 422.5 260.0 L 473.5 256.0 L 659.5 299.0 L 863.5 332.0 L 943.5 322.0 " fill="none" id="make-me-a-hanzi-animation-20" stroke-dasharray="657 1314" stroke-linecap="round"></path>

      <clipPath id="make-me-a-hanzi-clip-21">
      <path d="M 791.5 343.0 Q 782.5 362.0 735.5 377.0 Q 717.5 384.0 710.5 377.0 Q 704.5 370.0 714.5 356.0 Q 721.5 343.0 727.5 328.0 L 734.5 291.0 Q 734.5 72.0 726.5 59.0 L 720.5 53.0 Q 714.5 49.0 640.5 59.0 Q 628.5 62.0 629.5 54.0 Q 630.5 48.0 640.5 41.0 Q 707.5 -14.0 730.5 -48.0 Q 743.5 -64.0 759.5 -50.0 Q 792.5 -17.0 790.5 50.0 Q 787.5 75.0 784.5 240.0 Q 783.5 273.0 789.5 298.0 C 795.5 327.0 796.5 337.0 791.5 343.0 Z" fill="lightgray"></path>
      </clipPath>
      <path clip-path="url(#make-me-a-hanzi-clip-21)" d="M 718.5 371.0 L 757.5 335.0 L 760.5 322.0 L 756.5 41.0 L 741.5 12.0 L 636.5 54.0 " fill="none" id="make-me-a-hanzi-animation-21" stroke-dasharray="621 1242" stroke-linecap="round"></path>

      <clipPath id="make-me-a-hanzi-clip-22">
      <path d="M 539.5 165.0 Q 558.5 146.0 578.5 122.0 Q 590.5 109.0 604.5 109.0 Q 614.5 109.0 619.5 121.0 Q 623.5 134.0 618.5 161.0 Q 611.5 188.0 538.5 209.0 Q 525.5 213.0 518.5 211.0 Q 514.5 207.0 514.5 196.0 Q 517.5 186.0 539.5 165.0 Z" fill="lightgray"></path>
      </clipPath>
      <path clip-path="url(#make-me-a-hanzi-clip-22)" d="M 523.5 202.0 L 585.5 158.0 L 603.5 125.0 " fill="none" id="make-me-a-hanzi-animation-22" stroke-dasharray="242 484" stroke-linecap="round"></path>

</g>
</svg>
